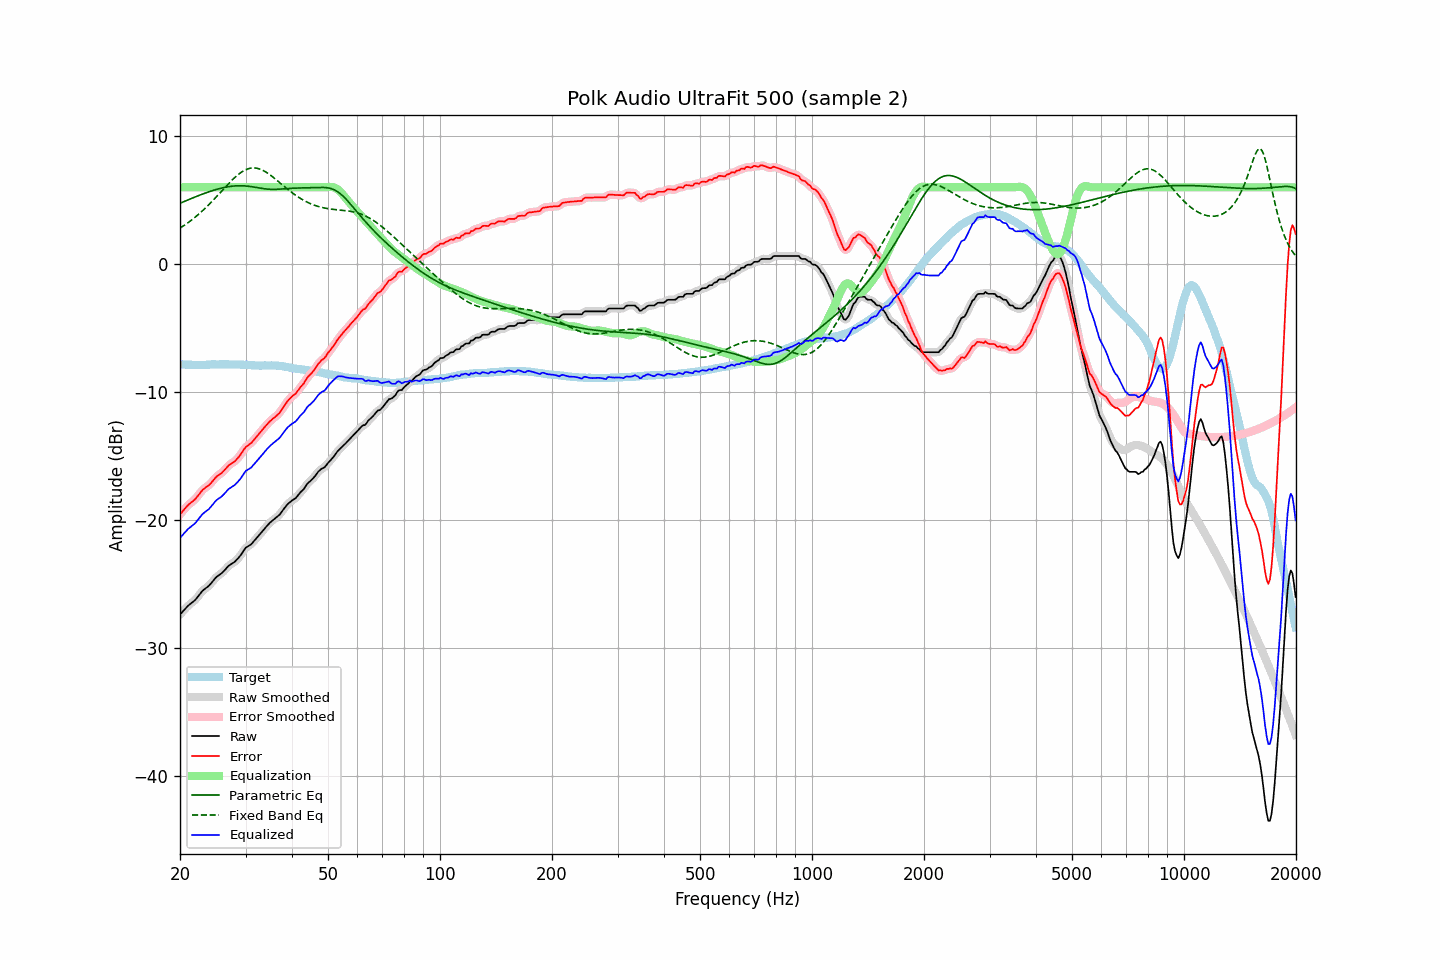

Source data for this figure (header and first rows):
frequency, raw, error, smoothed, error_smoothed, equalization, parametric_eq, fixed_band_eq, equalized_raw, equalized_smoothed, target
20.00, -27.40, -19.57, -27.40, -19.58, 6.00, 4.75, 2.81, -21.40, -21.40, -7.83
20.20, -27.26, -19.42, -27.26, -19.42, 6.00, 4.80, 2.89, -21.26, -21.26, -7.84
20.40, -27.12, -19.27, -27.12, -19.27, 6.00, 4.86, 2.97, -21.12, -21.12, -7.85
20.61, -26.98, -19.13, -26.98, -19.12, 6.00, 4.91, 3.06, -20.98, -20.98, -7.85
20.81, -26.85, -18.98, -26.85, -18.98, 6.00, 4.96, 3.14, -20.85, -20.85, -7.87
21.02, -26.71, -18.84, -26.72, -18.85, 6.00, 5.02, 3.23, -20.71, -20.72, -7.87
21.23, -26.61, -18.74, -26.61, -18.74, 6.00, 5.07, 3.33, -20.61, -20.61, -7.87
21.44, -26.51, -18.64, -26.51, -18.64, 6.00, 5.12, 3.42, -20.51, -20.51, -7.87
21.66, -26.41, -18.53, -26.41, -18.54, 6.00, 5.17, 3.52, -20.41, -20.41, -7.88
21.87, -26.31, -18.43, -26.30, -18.42, 6.00, 5.22, 3.62, -20.31, -20.30, -7.88
22.09, -26.18, -18.30, -26.17, -18.29, 6.00, 5.27, 3.72, -20.18, -20.17, -7.88
22.31, -26.02, -18.14, -26.02, -18.14, 6.00, 5.32, 3.83, -20.02, -20.02, -7.88
22.54, -25.86, -17.97, -25.86, -17.98, 6.00, 5.37, 3.94, -19.86, -19.86, -7.89
22.76, -25.70, -17.82, -25.70, -17.82, 6.00, 5.42, 4.05, -19.70, -19.70, -7.88
22.99, -25.54, -17.66, -25.56, -17.68, 6.00, 5.47, 4.16, -19.54, -19.56, -7.88
23.22, -25.44, -17.56, -25.44, -17.56, 6.00, 5.52, 4.28, -19.44, -19.44, -7.88
23.45, -25.34, -17.46, -25.34, -17.47, 6.00, 5.56, 4.40, -19.34, -19.34, -7.88
23.69, -25.25, -17.38, -25.25, -17.38, 6.00, 5.61, 4.52, -19.25, -19.25, -7.87
23.92, -25.15, -17.28, -25.14, -17.28, 6.00, 5.65, 4.65, -19.15, -19.14, -7.87
24.16, -25.01, -17.16, -25.01, -17.16, 6.00, 5.69, 4.78, -19.01, -19.01, -7.85
24.40, -24.86, -17.02, -24.86, -17.02, 6.00, 5.73, 4.91, -18.86, -18.86, -7.84
24.65, -24.70, -16.86, -24.70, -16.86, 6.00, 5.77, 5.04, -18.70, -18.70, -7.84
24.89, -24.55, -16.71, -24.56, -16.72, 6.00, 5.81, 5.17, -18.55, -18.56, -7.84
25.14, -24.43, -16.58, -24.44, -16.59, 6.00, 5.85, 5.30, -18.43, -18.44, -7.85
25.39, -24.34, -16.49, -24.34, -16.49, 6.00, 5.88, 5.44, -18.34, -18.34, -7.85
25.65, -24.25, -16.41, -24.25, -16.41, 6.00, 5.91, 5.58, -18.25, -18.25, -7.84
25.91, -24.16, -16.32, -24.15, -16.31, 6.00, 5.94, 5.71, -18.16, -18.15, -7.84
26.16, -24.04, -16.20, -24.04, -16.20, 6.00, 5.97, 5.85, -18.04, -18.04, -7.84
26.43, -23.90, -16.06, -23.90, -16.06, 6.00, 6.00, 5.99, -17.90, -17.90, -7.84
26.69, -23.76, -15.92, -23.76, -15.92, 6.00, 6.02, 6.12, -17.76, -17.76, -7.84
26.96, -23.61, -15.77, -23.63, -15.79, 6.00, 6.04, 6.26, -17.61, -17.63, -7.84
27.23, -23.52, -15.67, -23.52, -15.68, 6.00, 6.06, 6.39, -17.52, -17.52, -7.85
27.50, -23.44, -15.59, -23.44, -15.59, 6.00, 6.08, 6.51, -17.44, -17.44, -7.85
27.77, -23.36, -15.51, -23.36, -15.51, 6.00, 6.09, 6.64, -17.36, -17.36, -7.85
28.05, -23.28, -15.43, -23.27, -15.42, 6.00, 6.11, 6.76, -17.28, -17.27, -7.85
28.33, -23.15, -15.30, -23.16, -15.31, 6.00, 6.11, 6.87, -17.15, -17.16, -7.85
28.62, -23.02, -15.16, -23.03, -15.17, 6.00, 6.12, 6.98, -17.02, -17.03, -7.86
28.90, -22.88, -15.02, -22.87, -15.01, 6.00, 6.12, 7.07, -16.88, -16.87, -7.86
29.19, -22.71, -14.84, -22.71, -14.84, 6.00, 6.12, 7.17, -16.71, -16.71, -7.87
29.48, -22.52, -14.65, -22.51, -14.64, 6.00, 6.12, 7.25, -16.52, -16.51, -7.87
29.78, -22.33, -14.45, -22.34, -14.46, 6.00, 6.11, 7.32, -16.33, -16.34, -7.88
30.08, -22.16, -14.29, -22.19, -14.31, 6.00, 6.10, 7.38, -16.16, -16.19, -7.87
30.38, -22.09, -14.20, -22.09, -14.20, 6.00, 6.09, 7.43, -16.09, -16.09, -7.89
30.68, -22.01, -14.11, -22.01, -14.11, 6.00, 6.07, 7.47, -16.01, -16.01, -7.90
30.99, -21.93, -14.02, -21.92, -14.01, 6.00, 6.06, 7.49, -15.93, -15.92, -7.91
31.30, -21.80, -13.89, -21.80, -13.89, 6.00, 6.04, 7.51, -15.80, -15.80, -7.91
31.61, -21.65, -13.74, -21.66, -13.74, 6.00, 6.02, 7.51, -15.65, -15.66, -7.91
31.93, -21.51, -13.58, -21.51, -13.59, 6.00, 6.00, 7.50, -15.51, -15.51, -7.93
32.24, -21.37, -13.44, -21.37, -13.44, 6.00, 5.97, 7.48, -15.37, -15.37, -7.93
32.57, -21.23, -13.29, -21.23, -13.29, 6.00, 5.95, 7.45, -15.23, -15.23, -7.94
32.89, -21.09, -13.15, -21.08, -13.15, 6.00, 5.93, 7.41, -15.09, -15.08, -7.94
33.22, -20.93, -12.99, -20.93, -13.00, 6.00, 5.91, 7.36, -14.93, -14.93, -7.94
33.55, -20.78, -12.85, -20.78, -12.85, 6.00, 5.89, 7.29, -14.78, -14.78, -7.93
33.89, -20.62, -12.70, -20.63, -12.70, 6.00, 5.88, 7.22, -14.62, -14.63, -7.92
34.23, -20.48, -12.55, -20.48, -12.56, 6.00, 5.86, 7.15, -14.48, -14.48, -7.93
34.57, -20.35, -12.42, -20.34, -12.42, 6.00, 5.85, 7.06, -14.35, -14.34, -7.93
34.92, -20.21, -12.28, -20.22, -12.29, 6.00, 5.84, 6.97, -14.21, -14.22, -7.93
35.27, -20.10, -12.18, -20.10, -12.18, 6.00, 5.84, 6.88, -14.10, -14.10, -7.92
35.62, -20.00, -12.06, -20.00, -12.07, 6.00, 5.84, 6.78, -14.00, -14.00, -7.94
35.97, -19.90, -11.97, -19.90, -11.97, 6.00, 5.84, 6.68, -13.90, -13.90, -7.93
... 635 more rows
